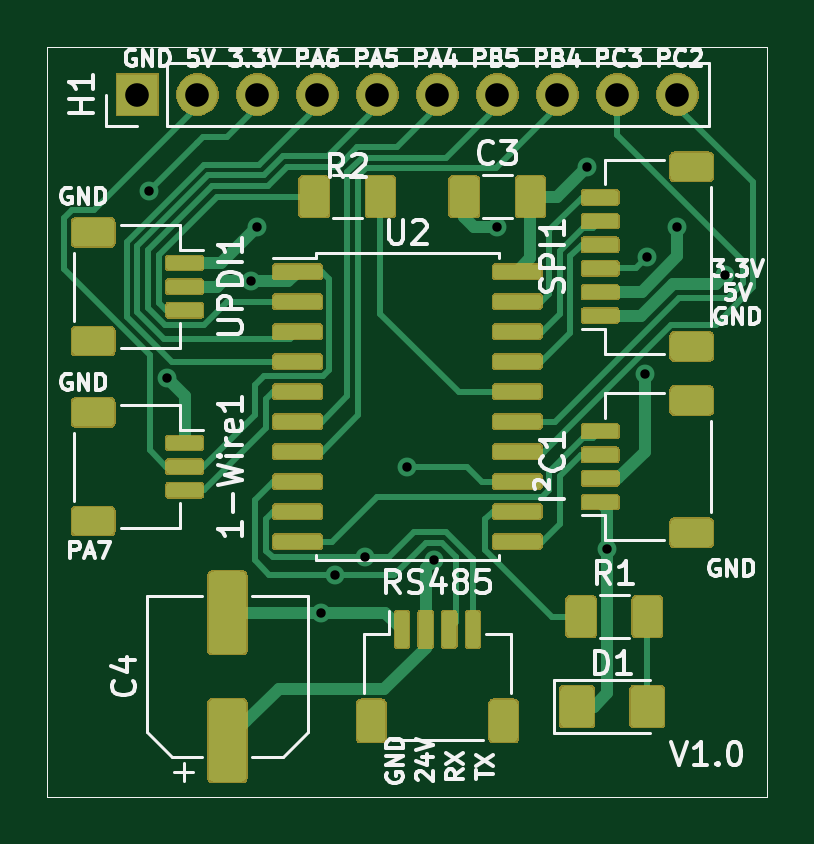
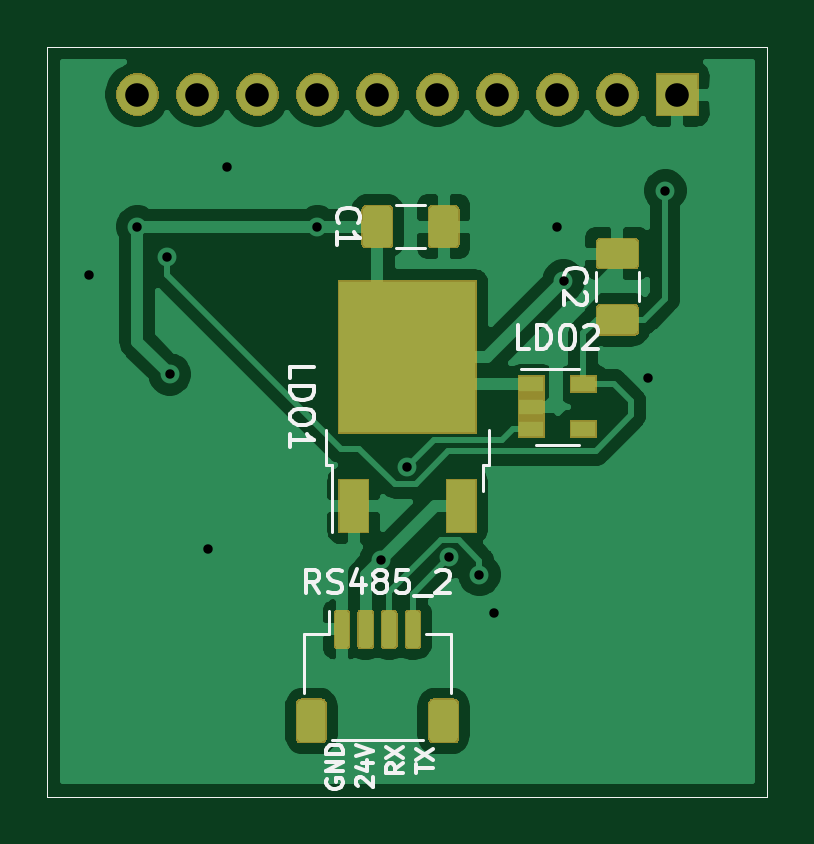
Circuit board: 10 layer files. Board 30.5 x 31.8 mm.
- bottom_copper: ModbusRtuSensorHub-B_Cu.gbr (63875 bytes)
- bottom_mask: ModbusRtuSensorHub-B_Mask.gbr (19851 bytes)
- paste: ModbusRtuSensorHub-B_Paste.gbr (18962 bytes)
- bottom_silk: ModbusRtuSensorHub-B_SilkS.gbr (9680 bytes)
- outline: ModbusRtuSensorHub-Edge_Cuts.gbr (708 bytes)
- top_copper: ModbusRtuSensorHub-F_Cu.gbr (122140 bytes)
- top_mask: ModbusRtuSensorHub-F_Mask.gbr (66844 bytes)
- paste: ModbusRtuSensorHub-F_Paste.gbr (107131 bytes)
- top_silk: ModbusRtuSensorHub-F_SilkS.gbr (31144 bytes)
- drill: ModbusRtuSensorHub.drl (586 bytes)

=== bottom_copper: ModbusRtuSensorHub-B_Cu.gbr (63875 bytes, source omitted) ===
=== bottom_mask: ModbusRtuSensorHub-B_Mask.gbr (19851 bytes, source omitted) ===
=== paste: ModbusRtuSensorHub-B_Paste.gbr (18962 bytes, source omitted) ===
=== bottom_silk: ModbusRtuSensorHub-B_SilkS.gbr (9680 bytes, source omitted) ===
=== outline: ModbusRtuSensorHub-Edge_Cuts.gbr ===
G04 #@! TF.GenerationSoftware,KiCad,Pcbnew,(5.1.5)-3*
G04 #@! TF.CreationDate,2020-04-20T18:44:57+02:00*
G04 #@! TF.ProjectId,RS485-Modbus-Tiny-Sensor-Module,52533438-352d-44d6-9f64-6275732d5469,rev?*
G04 #@! TF.SameCoordinates,Original*
G04 #@! TF.FileFunction,Profile,NP*
%FSLAX46Y46*%
G04 Gerber Fmt 4.6, Leading zero omitted, Abs format (unit mm)*
G04 Created by KiCad (PCBNEW (5.1.5)-3) date 2020-04-20 18:44:57*
%MOMM*%
%LPD*%
G04 APERTURE LIST*
%ADD10C,0.050000*%
G04 APERTURE END LIST*
D10*
X213360000Y-115570000D02*
X182880000Y-115570000D01*
X213360000Y-83820000D02*
X213360000Y-115570000D01*
X182880000Y-83820000D02*
X213360000Y-83820000D01*
X182880000Y-115570000D02*
X182880000Y-83820000D01*
M02*

=== top_copper: ModbusRtuSensorHub-F_Cu.gbr (122140 bytes, source omitted) ===
=== top_mask: ModbusRtuSensorHub-F_Mask.gbr (66844 bytes, source omitted) ===
=== paste: ModbusRtuSensorHub-F_Paste.gbr (107131 bytes, source omitted) ===
=== top_silk: ModbusRtuSensorHub-F_SilkS.gbr (31144 bytes, source omitted) ===
=== drill: ModbusRtuSensorHub.drl ===
M48
; DRILL file {KiCad (5.1.5)-3} date 20/04/2020 18:45:04
; FORMAT={-:-/ absolute / inch / decimal}
; #@! TF.CreationDate,2020-04-20T18:45:04+02:00
; #@! TF.GenerationSoftware,Kicad,Pcbnew,(5.1.5)-3
FMAT,2
INCH
T1C0.0157
T2C0.0394
%
G90
G05
T1
X7.37Y-3.54
X7.3993Y-3.8524
X7.5398Y-3.6902
X7.55Y-3.6
X7.6563Y-4.2437
X7.68Y-4.18
X7.73Y-4.1515
X7.8Y-4.0
X7.8441Y-4.1559
X7.95Y-3.6
X8.1Y-3.5
X8.1331Y-4.1369
X8.1962Y-3.8462
X8.2Y-3.65
X8.25Y-3.6
X8.33Y-3.68
T2
X7.35Y-3.38
X7.45Y-3.38
X7.55Y-3.38
X7.65Y-3.38
X7.75Y-3.38
X7.85Y-3.38
X7.95Y-3.38
X8.05Y-3.38
X8.15Y-3.38
X8.25Y-3.38
T0
M30

